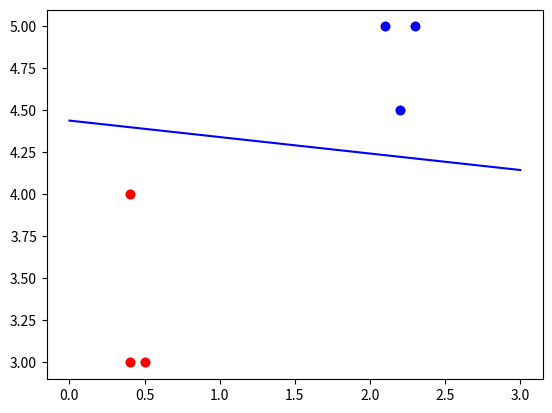

Recreate this plot in Python.
import numpy as np
from matplotlib import pyplot as plt

x = np.array(
    [
        [1, 0.5, 3],
        [1, 0.4, 3],
        [1, 0.4, 4],
        [1, 2.3, 5],
        [1, 2.1, 5],
        [1, 2.2, 4.5],
    ]
)

t = np.array([1, 1, 1, -1, -1, -1])


z = np.linspace(0, 3, 100)

n = len(x)

w = np.random.rand(len(x[0]))
tau = 0
eta = 0.01
normeOmega = 1

while normeOmega != 0 and tau < 10000:
    deltaW = np.zeros(3)
    normeOmega = 0
    for i in range(n):
        if t[i] * np.dot(w, x[i]) <= 0:
            normeOmega += 1
            deltaW += eta * t[i] * x[i]
    w += deltaW
    tau += 1

for xi in x:
    plt.plot(xi[1], xi[2], "ro")

plt.plot(x[0:3, 1], x[0:3, 2], "ro")
plt.plot(x[3:6, 1], x[3:6, 2], "bo")

print(w)
plt.plot(z, -w[0] / w[2] - (w[1] / w[2]) * z, "b")

plt.show(block=True)
